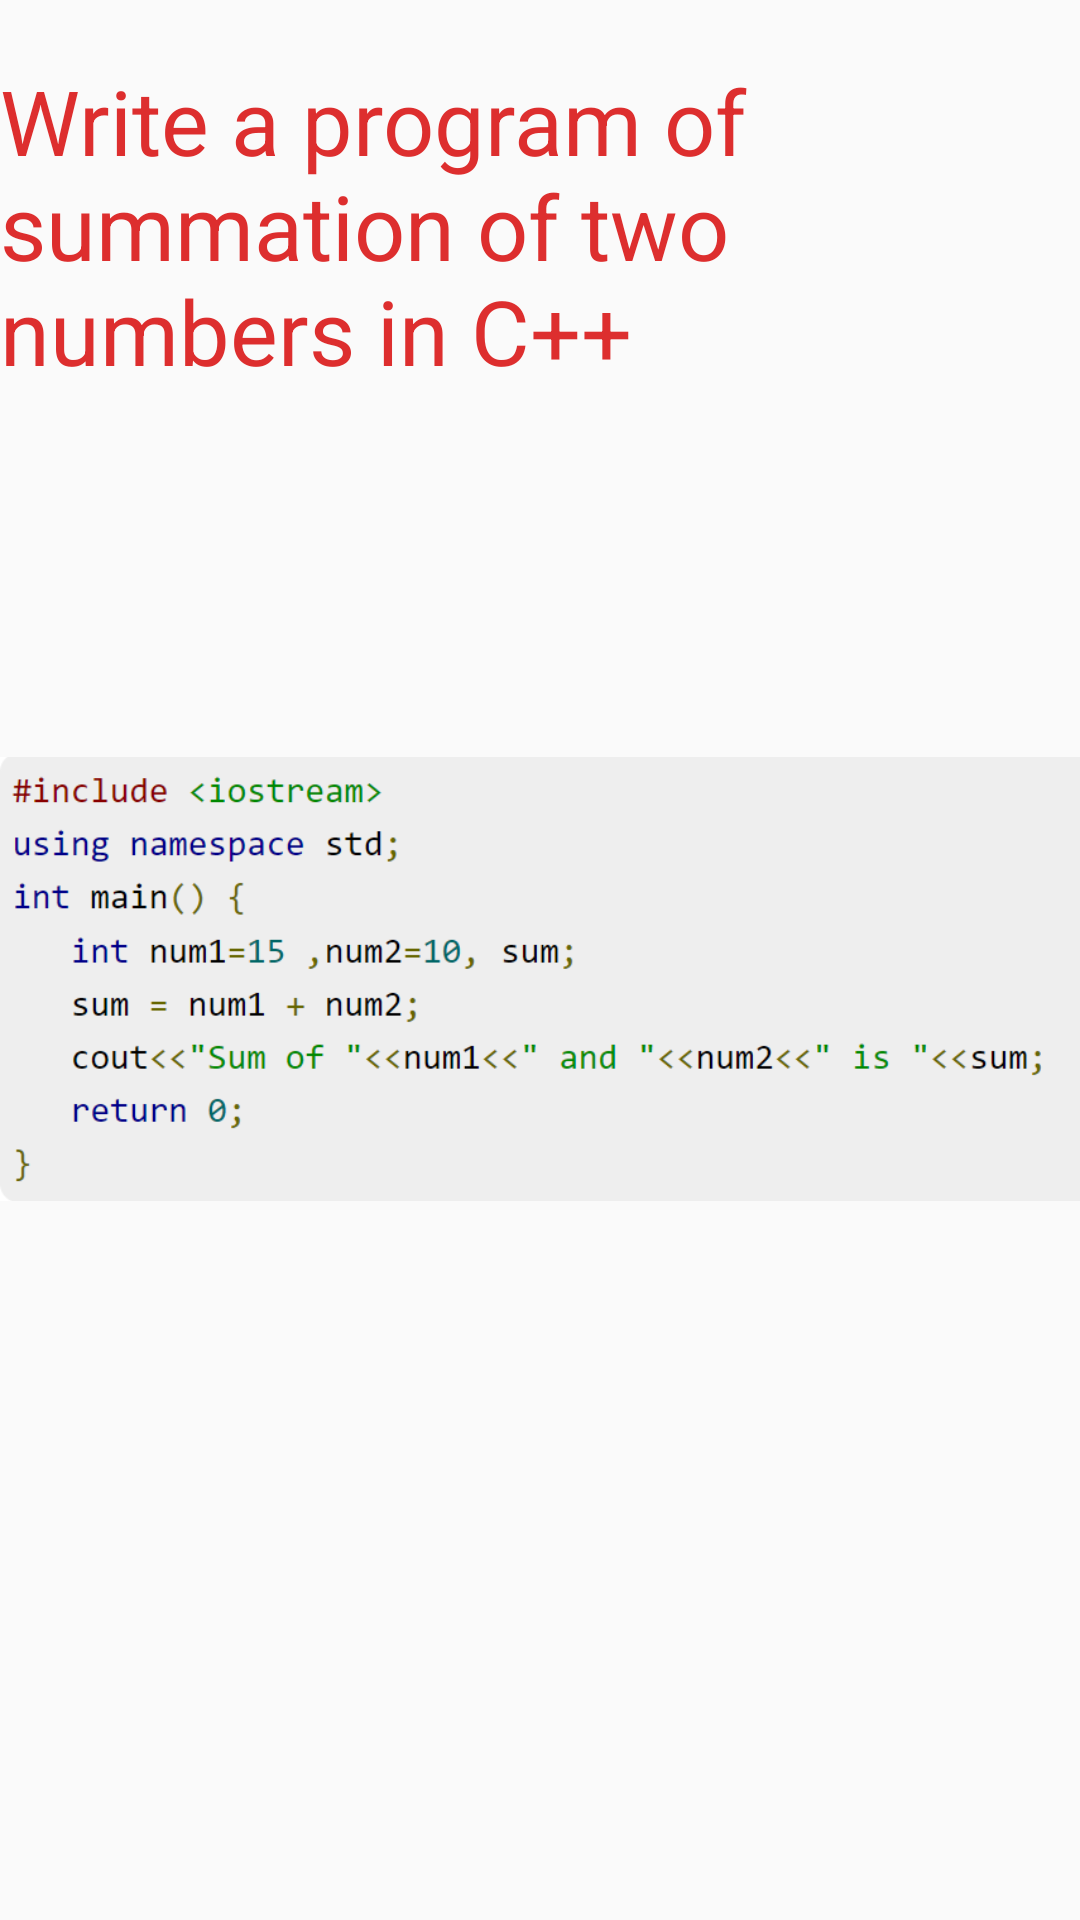

Reconstruct the res/layout file that produces this screen, plus the resources it refers to.
<!-- AndroidManifest.xml: application theme Theme.Final_Project -->
<!-- res/layout/activity_sum.xml -->
<?xml version="1.0" encoding="utf-8"?>
<LinearLayout xmlns:android="http://schemas.android.com/apk/res/android"
    xmlns:app="http://schemas.android.com/apk/res-auto"
    xmlns:tools="http://schemas.android.com/tools"
    android:layout_width="match_parent"
    android:layout_height="match_parent"
    android:orientation="vertical"
    tools:context=".Sum">

    <TextView
        android:layout_marginTop="20dp"
        android:layout_width="match_parent"
        android:layout_height="wrap_content"
        android:text="Write a program of summation of two numbers in C++"
        android:textColor="#DD2E2E"
        android:textSize="30dp"
        android:layout_marginBottom="20dp"
        />
    <ImageView
        android:layout_width="wrap_content"
        android:layout_height="wrap_content"
        android:src="@drawable/sum"
        />


</LinearLayout>
<!-- resources referenced by this layout -->
<resources>
  <!-- drawable sum: png bitmap (drawable, 31213 bytes) -->
  <style name="Theme.Final_Project" parent="Theme.AppCompat.Light">
          
          <item name="colorPrimary">@color/purple_500</item>
          <item name="colorPrimaryVariant">@color/purple_700</item>
          <item name="colorOnPrimary">@color/white</item>
          
          <item name="colorSecondary">@color/teal_200</item>
          <item name="colorSecondaryVariant">@color/teal_700</item>
          <item name="colorOnSecondary">@color/black</item>
          
          <item name="android:statusBarColor" tools:targetApi="l">?attr/colorPrimaryVariant</item>
          
      </style>
  <!-- not gathered from this repository: default colours our renderer supplied (Android Studio template values) -->
  <color name="purple_500">#FF6200EE</color>
  <color name="purple_700">#FF3700B3</color>
  <color name="teal_200">#FF03DAC5</color>
  <color name="teal_700">#FF018786</color>
  <color name="black">#FF000000</color>
  <color name="white">#FFFFFFFF</color>
</resources>
